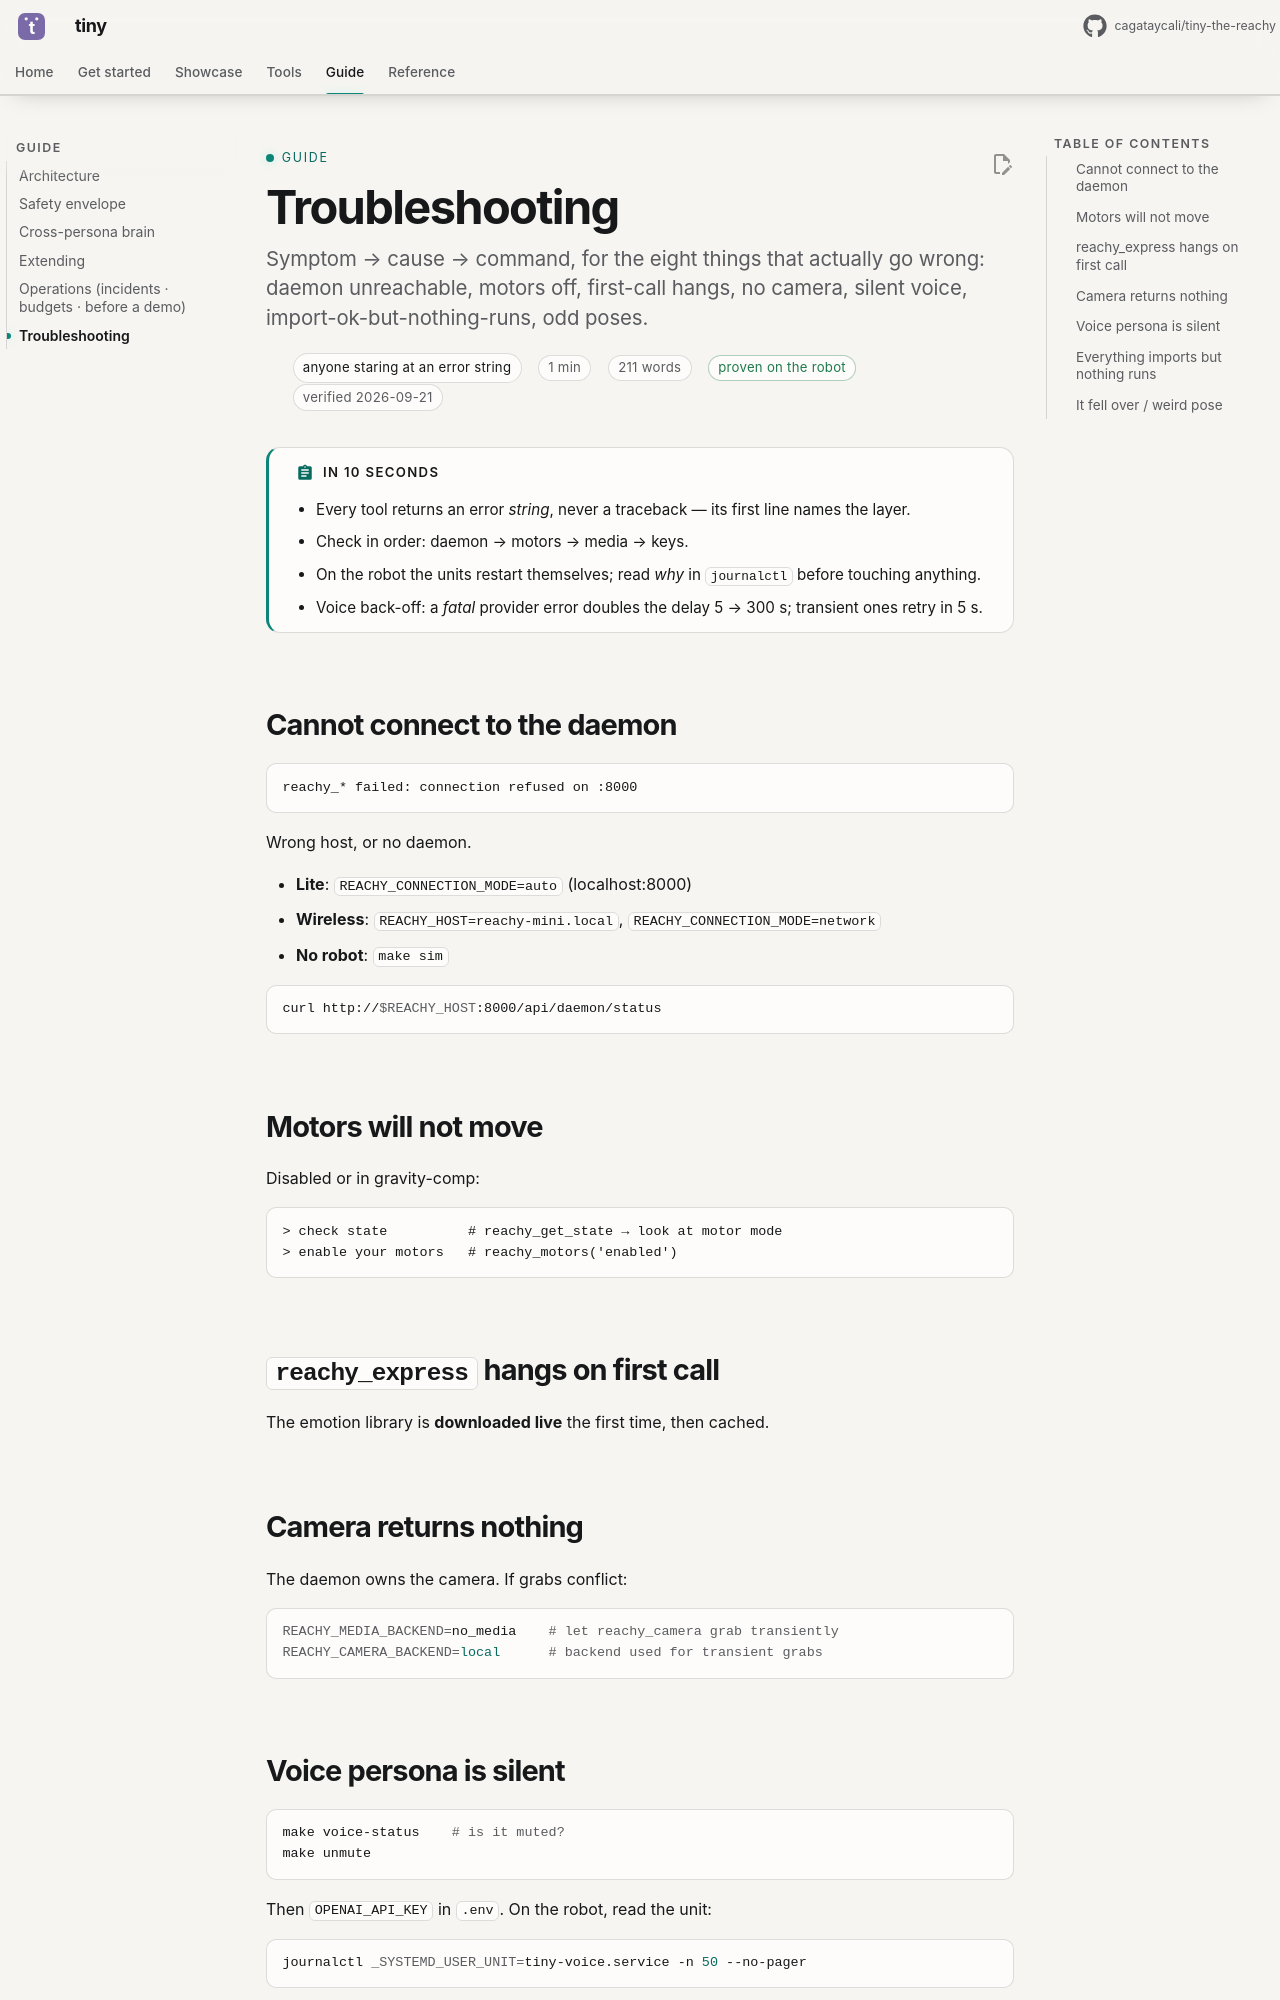

repository: cagataycali/tiny-the-reachy · page: guide/troubleshooting/index.html · generator: mkdocs

---
title: Troubleshooting
description: "Symptom → cause → command, for the eight things that actually go wrong: daemon unreachable, motors off, first-call hangs, no camera, silent voice, import-ok-but-nothing-runs, odd poses."
for: anyone staring at an error string
proof: robot
verified: 2026-09-21
---

# Troubleshooting

!!! abstract "In 10 seconds"
    - Every tool returns an error *string*, never a traceback — its first line names the layer.
    - Check in order: daemon → motors → media → keys.
    - On the robot the units restart themselves; read *why* in `journalctl` before touching anything.
    - Voice back-off: a *fatal* provider error doubles the delay 5 → 300 s; transient ones retry in 5 s.

## Cannot connect to the daemon

```
reachy_* failed: connection refused on :8000
```

Wrong host, or no daemon.

- **Lite**: `REACHY_CONNECTION_MODE=auto` (localhost:8000)
- **Wireless**: `REACHY_HOST=reachy-mini.local`, `REACHY_CONNECTION_MODE=network`
- **No robot**: `make sim`

```bash
curl http://$REACHY_HOST:8000/api/daemon/status
```

## Motors will not move

Disabled or in gravity-comp:

```
> check state          # reachy_get_state → look at motor mode
> enable your motors   # reachy_motors('enabled')
```

## `reachy_express` hangs on first call

The emotion library is **downloaded live** the first time, then cached.

## Camera returns nothing

The daemon owns the camera. If grabs conflict:

```bash
REACHY_MEDIA_BACKEND=no_media    # let reachy_camera grab transiently
REACHY_CAMERA_BACKEND=local      # backend used for transient grabs
```
